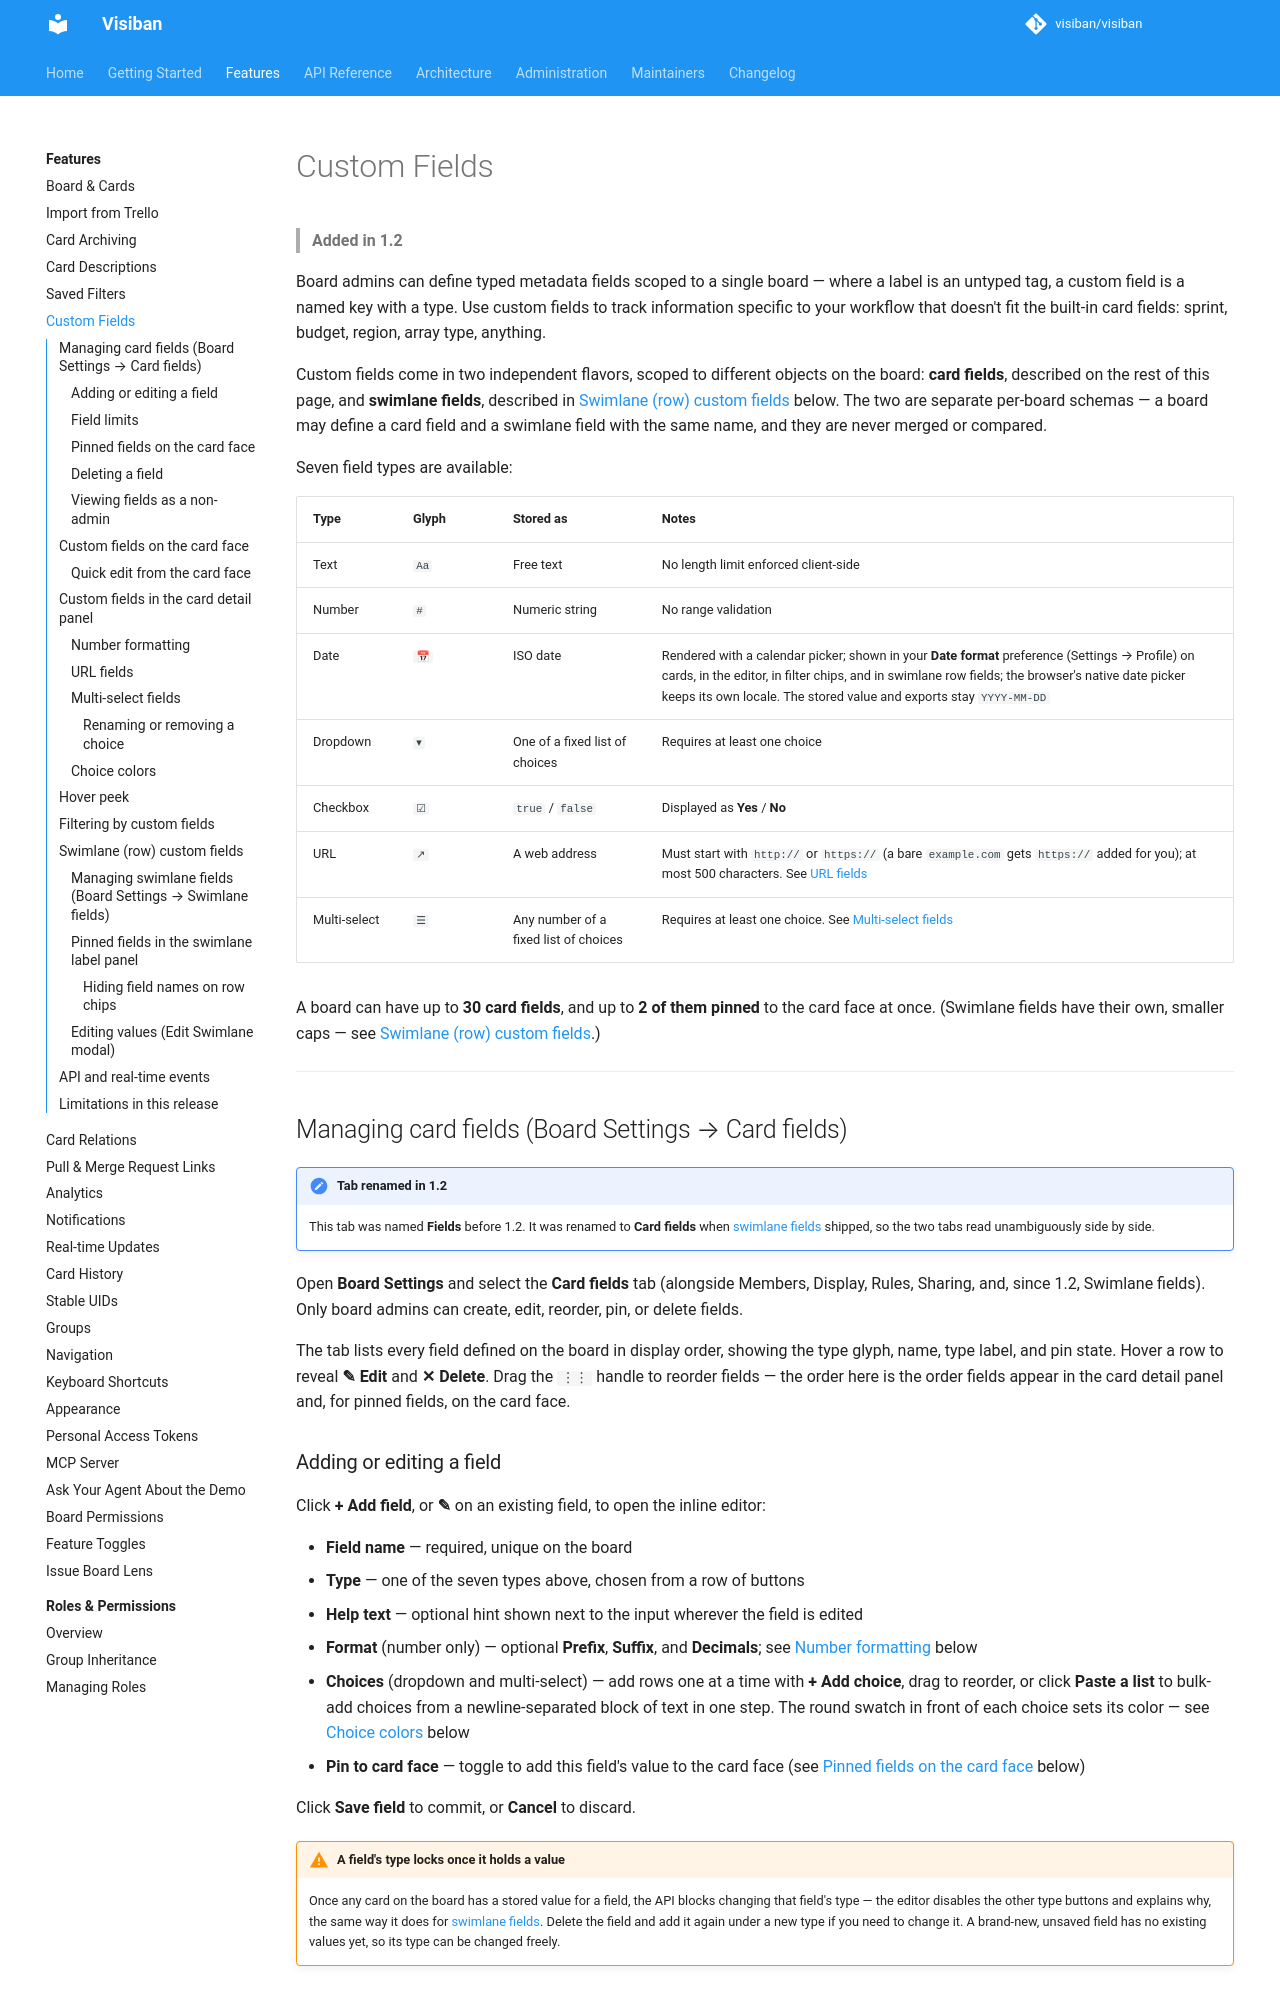

repository: mbartosek/visiban · page: v1.2.0-beta.3/features/custom-fields/index.html · generator: mkdocs

# Custom Fields

> **Added in 1.2**

Board admins can define typed metadata fields scoped to a single board — where a label is an untyped tag, a custom field is a named key with a type. Use custom fields to track information specific to your workflow that doesn't fit the built-in card fields: sprint, budget, region, array type, anything.

Custom fields come in two independent flavors, scoped to different objects on the board: **card fields**, described on the rest of this page, and **swimlane fields**, described in [Swimlane (row) custom fields](#swimlane-row-custom-fields) below. The two are separate per-board schemas — a board may define a card field and a swimlane field with the same name, and they are never merged or compared.

Seven field types are available:

| Type | Glyph | Stored as | Notes |
|---|---|---|---|
| Text | `Aa` | Free text | No length limit enforced client-side |
| Number | `#` | Numeric string | No range validation |
| Date | `📅` | ISO date | Rendered with a calendar picker; shown in your **Date format** preference (Settings → Profile) on cards, in the editor, in filter chips, and in swimlane row fields; the browser's native date picker keeps its own locale. The stored value and exports stay `YYYY-MM-DD` |
| Dropdown | `▾` | One of a fixed list of choices | Requires at least one choice |
| Checkbox | `☑` | `true` / `false` | Displayed as **Yes** / **No** |
| URL | `↗` | A web address | Must start with `http://` or `https://` (a bare `example.com` gets `https://` added for you); at most 500 characters. See [URL fields](#url-fields) |
| Multi-select | `☰` | Any number of a fixed list of choices | Requires at least one choice. See [Multi-select fields](#multi-select-fields) |

A board can have up to **30 card fields**, and up to **2 of them pinned** to the card face at once. (Swimlane fields have their own, smaller caps — see [Swimlane (row) custom fields](#swimlane-row-custom-fields).)

---

## Managing card fields (Board Settings → Card fields)

!!! note "Tab renamed in 1.2"
    This tab was named **Fields** before 1.2. It was renamed to **Card fields** when [swimlane fields](#swimlane-row-custom-fields) shipped, so the two tabs read unambiguously side by side.

Open **Board Settings** and select the **Card fields** tab (alongside Members, Display, Rules, Sharing, and, since 1.2, Swimlane fields). Only board admins can create, edit, reorder, pin, or delete fields.

The tab lists every field defined on the board in display order, showing the type glyph, name, type label, and pin state. Hover a row to reveal **✎ Edit** and **✕ Delete**. Drag the `⋮⋮` handle to reorder fields — the order here is the order fields appear in the card detail panel and, for pinned fields, on the card face.

### Adding or editing a field

Click **+ Add field**, or **✎** on an existing field, to open the inline editor:

- **Field name** — required, unique on the board
- **Type** — one of the seven types above, chosen from a row of buttons
- **Help text** — optional hint shown next to the input wherever the field is edited
- **Format** (number only) — optional **Prefix**, **Suffix**, and **Decimals**; see [Number formatting](#number-formatting) below
- **Choices** (dropdown and multi-select) — add rows one at a time with **+ Add choice**, drag to reorder, or click **Paste a list** to bulk-add choices from a newline-separated block of text in one step. The round swatch in front of each choice sets its color — see [Choice colors](#choice-colors) below
- **Pin to card face** — toggle to add this field's value to the card face (see [Pinned fields on the card face](#pinned-fields-on-the-card-face) below)

Click **Save field** to commit, or **Cancel** to discard.

!!! warning "A field's type locks once it holds a value"
    Once any card on the board has a stored value for a field, the API blocks changing that field's type — the editor disables the other type buttons and explains why, the same way it does for [swimlane fields](#swimlane-row-custom-fields). Delete the field and add it again under a new type if you need to change it. A brand-new, unsaved field has no existing values yet, so its type can be changed freely.

### Field limits

The tab header shows a running count, e.g. `12 of 30 · 1 of 2 pinned`. As the board approaches the cap:

- At **28–29 fields**, a warning line shows how many fields are left before **+ Add field** locks out
- At **30 fields**, **+ Add field** is disabled with an inline explanation — delete an existing field to make room
